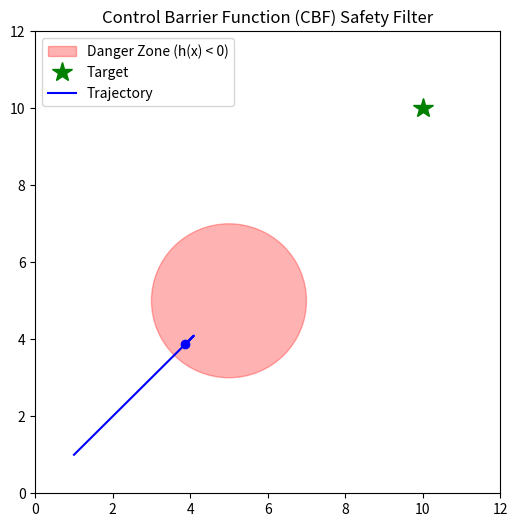

Here is the Python script that generated this plot:
import numpy as np
import matplotlib.pyplot as plt
import matplotlib.animation as animation
from scipy.optimize import minimize

# 1. 定义环境参数
target = np.array([10.0, 10.0])   # 目标位置
obstacle = np.array([5.0, 5.0])   # 障碍物中心
obstacle_r = 2.0                  # 障碍物半径 (安全红线)
alpha = 2.0                       # CBF 的安全衰减系数

# 2. 定义 CBF 屏障函数 h(x) 和它的导数
# h(x) > 0 表示安全，h(x) < 0 表示碰撞。h(x) = 距离^2 - 半径^2
def h(x):
    return np.linalg.norm(x - obstacle)**2 - obstacle_r**2

def grad_h(x):
    return 2 * (x - obstacle)

# 3. 核心：CBF 二次规划 (QP) 安全滤波器
# 目标：找到控制输入 u，使得它尽量接近名义控制 (去往目标)，同时满足安全约束
def cbf_qp(x):
    # 名义控制：直接指向目标
    u_nom = target - x
    
    # 如果已经安全，就不需要修改
    if h(x) >= 0.1:
        return u_nom
        
    # 构造 QP 约束： h_dot + alpha * h >= 0
    # 因为 x_dot = u，所以 h_dot = grad_h * u
    # 即 grad_h * u + alpha * h >= 0
    A = -grad_h(x)  # scipy 的 minimize 默认求最小值，所以不等式约束写成 A*u <= b
    b = alpha * h(x)
    
    # 求解最小化 ||u - u_nom||^2，约束为 A*u <= b
    res = minimize(
        lambda u: np.linalg.norm(u - u_nom)**2,
        x0=u_nom,
        constraints={'type': 'ineq', 'fun': lambda u: b - np.dot(A, u)},
        bounds=[(-5, 5), (-5, 5)]
    )
    return res.x

# 4. 动画设置
fig, ax = plt.subplots(figsize=(6, 6))
ax.set_xlim(0, 12); ax.set_ylim(0, 12)
ax.set_title("Control Barrier Function (CBF) Safety Filter")

# 画障碍物
circle = plt.Circle(obstacle, obstacle_r, color='red', alpha=0.3, label='Danger Zone (h(x) < 0)')
ax.add_patch(circle)
ax.plot(target[0], target[1], 'g*', markersize=15, label='Target')
line, = ax.plot([], [], 'b-', label='Trajectory')
point, = ax.plot([], [], 'bo')
ax.legend(loc='upper left')

# 初始状态（在障碍物左下方）
x = np.array([1.0, 1.0])
history = [x.copy()]

def update(frame):
    global x
    for _ in range(3): # 每次动画多算几步，速度快一点
        u = cbf_qp(x)
        x = x + 0.1 * u # 积分更新位置
        history.append(x.copy())
        
    line.set_data([p[0] for p in history], [p[1] for p in history])
    point.set_data([x[0]], [x[1]])
    return line, point

ani = animation.FuncAnimation(fig, update, frames=100, interval=50, blit=True)
plt.show()
